Run: headless pygame with SDL's dummy video driver; simulated clock (each Clock.tick advances the game by its frame time, no real sleeping); random seed 0; keys injected as events and as key.get_pressed() state; no mouse input.
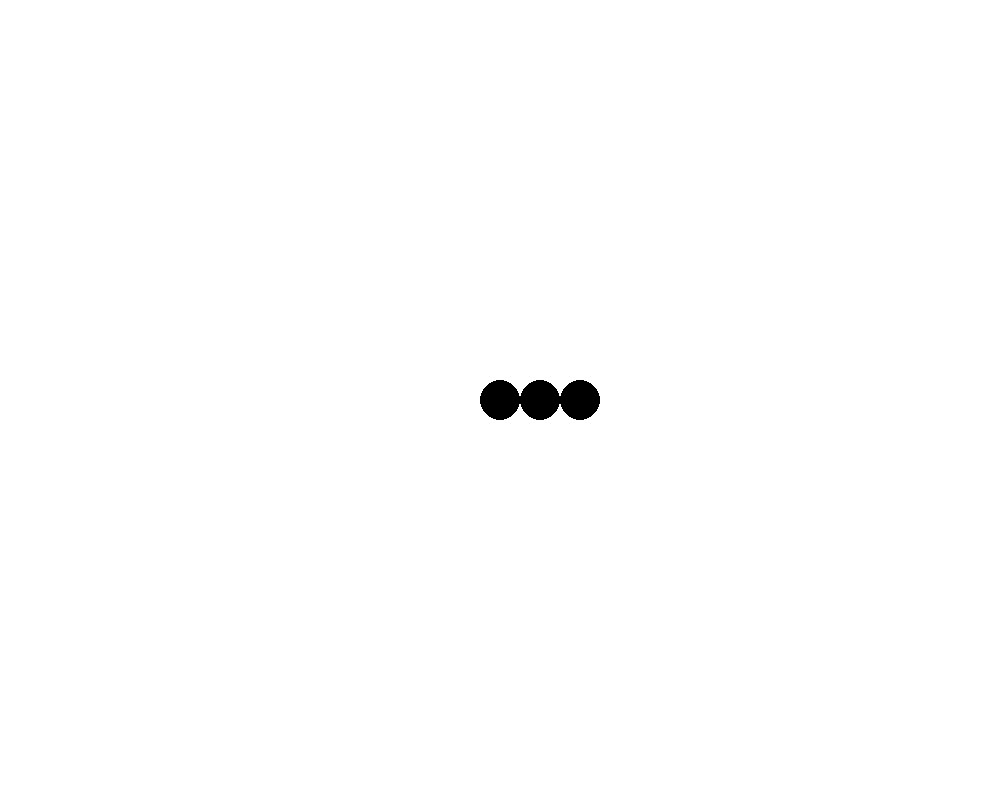
Frame 1 of 4 · flips 1–60 · no input
Frame 2 of 4 · flips 61–180 · tapped SPACE, RETURN · held RIGHT (→), D · screen unchanged from frame 1, image omitted
Frame 3 of 4 · flips 181–300 · held DOWN (↓), S · screen unchanged from frame 2, image omitted
Frame 4 of 4 · flips 301–420 · held LEFT (←), A, UP (↑), W · screen unchanged from frame 3, image omitted

The pygame program that drew these frames:

import pygame
# pip install pygame
# global variable
SCREEN_SIZE = (1000,800)
WHITE = (255,255,255)
SNAKE_COLOR = (0,0,0)
CELL_RADIUS = 20

#游戏的刷新
UPDATE = pygame.USEREVENT + 1

def init_game():
    pygame.init()
    pygame.display.set_caption('Snake game')
    pygame.time.set_timer(UPDATE,200) # 200 will indicate the speed of snake

def monitorKeyPress():
    pressed_key = pygame.key.get_pressed()

    if pressed_key[pygame.K_UP] and game.snake.direction != 'D':
        game.snake.direction = 'U'
    
    if pressed_key[pygame.K_LEFT] and game.snake.direction != 'R':

        game.snake.direction = 'L'

    if pressed_key[pygame.K_RIGHT]  and game.snake.direction != 'L':
        game.snake.direction = 'R'
    
    if pressed_key[pygame.K_DOWN] and game.snake.direction != 'U' :

        game.snake.direction = 'D'

#(*) it will monitor event show in screen
def update():

    monitorKeyPress()

    # pygame will moniter if we enter some key, expecially quit
    for event in pygame.event.get():
        if event.type == pygame.QUIT:
            game.running = False
    
        if event.type == UPDATE:
            game.snake.update()

def draw_snake():
    for cell in game.snake.body:
        pygame.draw.circle(game.screen,game.snake.color,
                           cell.to_tuple(),
                           game.snake.cell_size)
        

class Game:
    def __init__(self):
        self.running = True
        self.screen = pygame.display.set_mode(SCREEN_SIZE)
        self.snake = Snake()

class Cell:

    def __init__(self,x,y):
        self.x = x
        self.y = y
    
    def to_tuple(self):
        return (self.x,self.y)
    
    def copy(self):
        return Cell(self.x,self.y)
    
    def update(self, direction):
        # 'U' -> MOVE UP
        # 'L' -> MOVE LEFT
        # 'R' -> MOVE RIGHT
        # 'D' -> MOVE DOWN
        if direction == 'U':
            self.y -= CELL_RADIUS * 2
        if direction == 'D':
            self.y += CELL_RADIUS * 2
        if direction == 'R':
            self.x += CELL_RADIUS * 2
        if direction == 'L':

            self.x -= CELL_RADIUS * 2

class Snake:

    def __init__(self):
        cell_diameter = CELL_RADIUS * 2
        x = SCREEN_SIZE[0] // 2
        y = SCREEN_SIZE[1] // 2
        # determine the size of each Cell
        self.direction = 'U'
        self.body  = [Cell(x,y),Cell(x + 2 * CELL_RADIUS,y),Cell(x + 4 * CELL_RADIUS,y)]
        self.cell_size = CELL_RADIUS
        self.color = SNAKE_COLOR 

    def update(self):
        #copy snake's Head
        head = self.body[0].copy()
        #pop out snake's tail
        self.body.pop()
        #head should update follow direction
        head.update(self.direction)
        #insert updated head to body first position
        self.body.insert(0,head)



if __name__ == '__main__':
    # 初始化我们的pygame,并且给屏幕一个标题
    init_game()
    # 创建 game类 的一个实体，这个实体主要控制这个游戏的流程
    game = Game()
    
    #在class game 有一个attribute running， if running is True,游戏运行， else 游戏结束
    while game.running == True:
        # 给我们游戏屏幕画一个颜色
        game.screen.fill(WHITE)
        draw_snake()
        
        update()

        #不断刷新我们的界面
        pygame.display.flip()
    
    #退出我们的游戏
    
    pygame.quit()

'''
next class:

modify control

generate food and eat foot make it bigger

hw:
1.
# find mistake about control move and debug

description: if we direct is Up WE SHOULD CAN NOT CHANGE DOWN DIRECTION

****

YOU CAN MAKE BODY HAVE MORE CELLS AND TRY TO CONTROL MOVE 

TRY TO DEBUG

2. try do make demon code about you understand how to use different argument type(tuple, dictionary) 

3, try to build class, using magic method, (__init__,__str__)


'''
